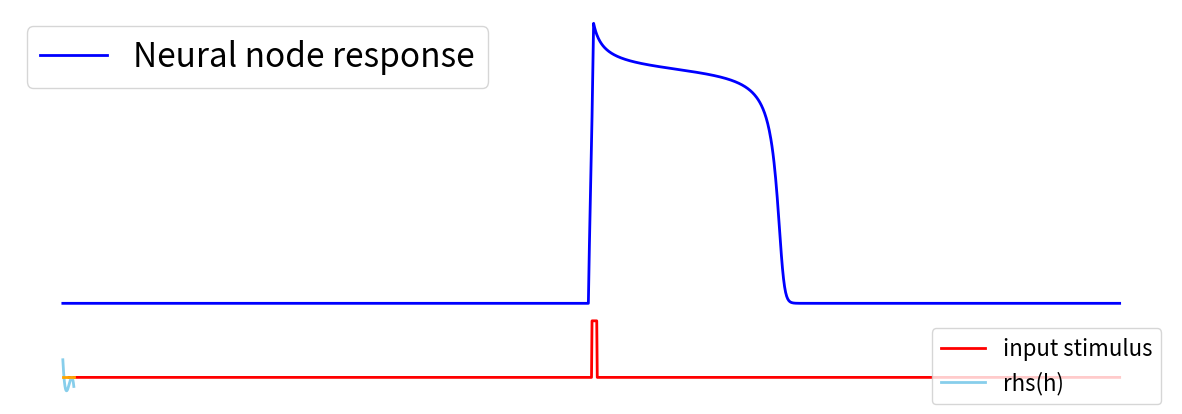

The matplotlib source for this figure:
import numpy as np
from matplotlib import pyplot as plt
from collections import deque
from copy import deepcopy

class NeuralNode():
    def __init__(self, dt, a, b, c, d):
        self.h = -15
        self.dt = dt
        self.a = a
        self.b = b
        self.c = c
        self.d = d
        self.history_h = deque()

    def rhs(self, input):
        rhs_h = self.a * self.h**3 + self.b*self.h**2 + self.c*self.h + self.d + input
        return rhs_h

    def step(self, input):
        rhs_h = self.rhs(input)
        h_next = self.h + self.dt * rhs_h
        self.h = h_next
        self.history_h.append(deepcopy(self.h))
        return None

    def run(self, T, input):
        for i in range(int(T/self.dt)):
            self.step(input)

        return None

    def reset_history(self):
        self.history_h = deque()
        return None


if __name__ == '__main__':
    a = -0.01
    b = 0
    c = 0.72
    d = -2.4
    dt = 0.1
    neural_population = NeuralNode(dt, a,b,c,d)
    T1 = 100
    dT = 1
    stim = 20
    input = 0
    neural_population.run(T1, input)
    neural_population.reset_history()
    neural_population.run(T1, input)
    input = stim
    neural_population.run(dT, input)
    input = 0
    neural_population.run(T1, input)

    h_array = np.array(neural_population.history_h)
    input_array = np.hstack([np.zeros(int(T1/dt)), stim * np.ones(int(dT/dt)), np.zeros(int(T1/dt))])
    fig, axes = plt.subplots(2, 1, figsize=(15, 5), gridspec_kw={'height_ratios': [4, 1]})
    axes[0].plot(h_array, color = 'b', linewidth = 2, label = "Neural node response")
    axes[0].axis('off')
    axes[1].plot(input_array, color = 'r', linewidth = 2, label = "input stimulus")
    axes[1].axis('off')
    plt.subplots_adjust(hspace = 0)
    axes[0].axis('off')
    axes[0].legend(fontsize=24)
    axes[1].legend(fontsize=24)
    plt.show()


    #phase plane
    x = np.linspace(-12, 9, 1000)
    f = a * x**3 + b*x**2 + c*x + d
    # plt.scatter(h_array, np.zeros_like(h_array), )
    plt.plot(x, f, linewidth = 2, color = 'skyblue', label="rhs(h)")
    plt.plot(x, np.zeros_like(x), linewidth = 2, color = 'orange')
    # plt.grid(True)
    plt.legend(fontsize = 16)
    plt.xlabel("h", fontsize=16)
    # plt.ylabel("\frac{dh}{dt}", fontsize=16)
    # plt.axis('off')
    # for ax in axes:
    plt.xticks([])
    plt.yticks([])
    plt.show()


